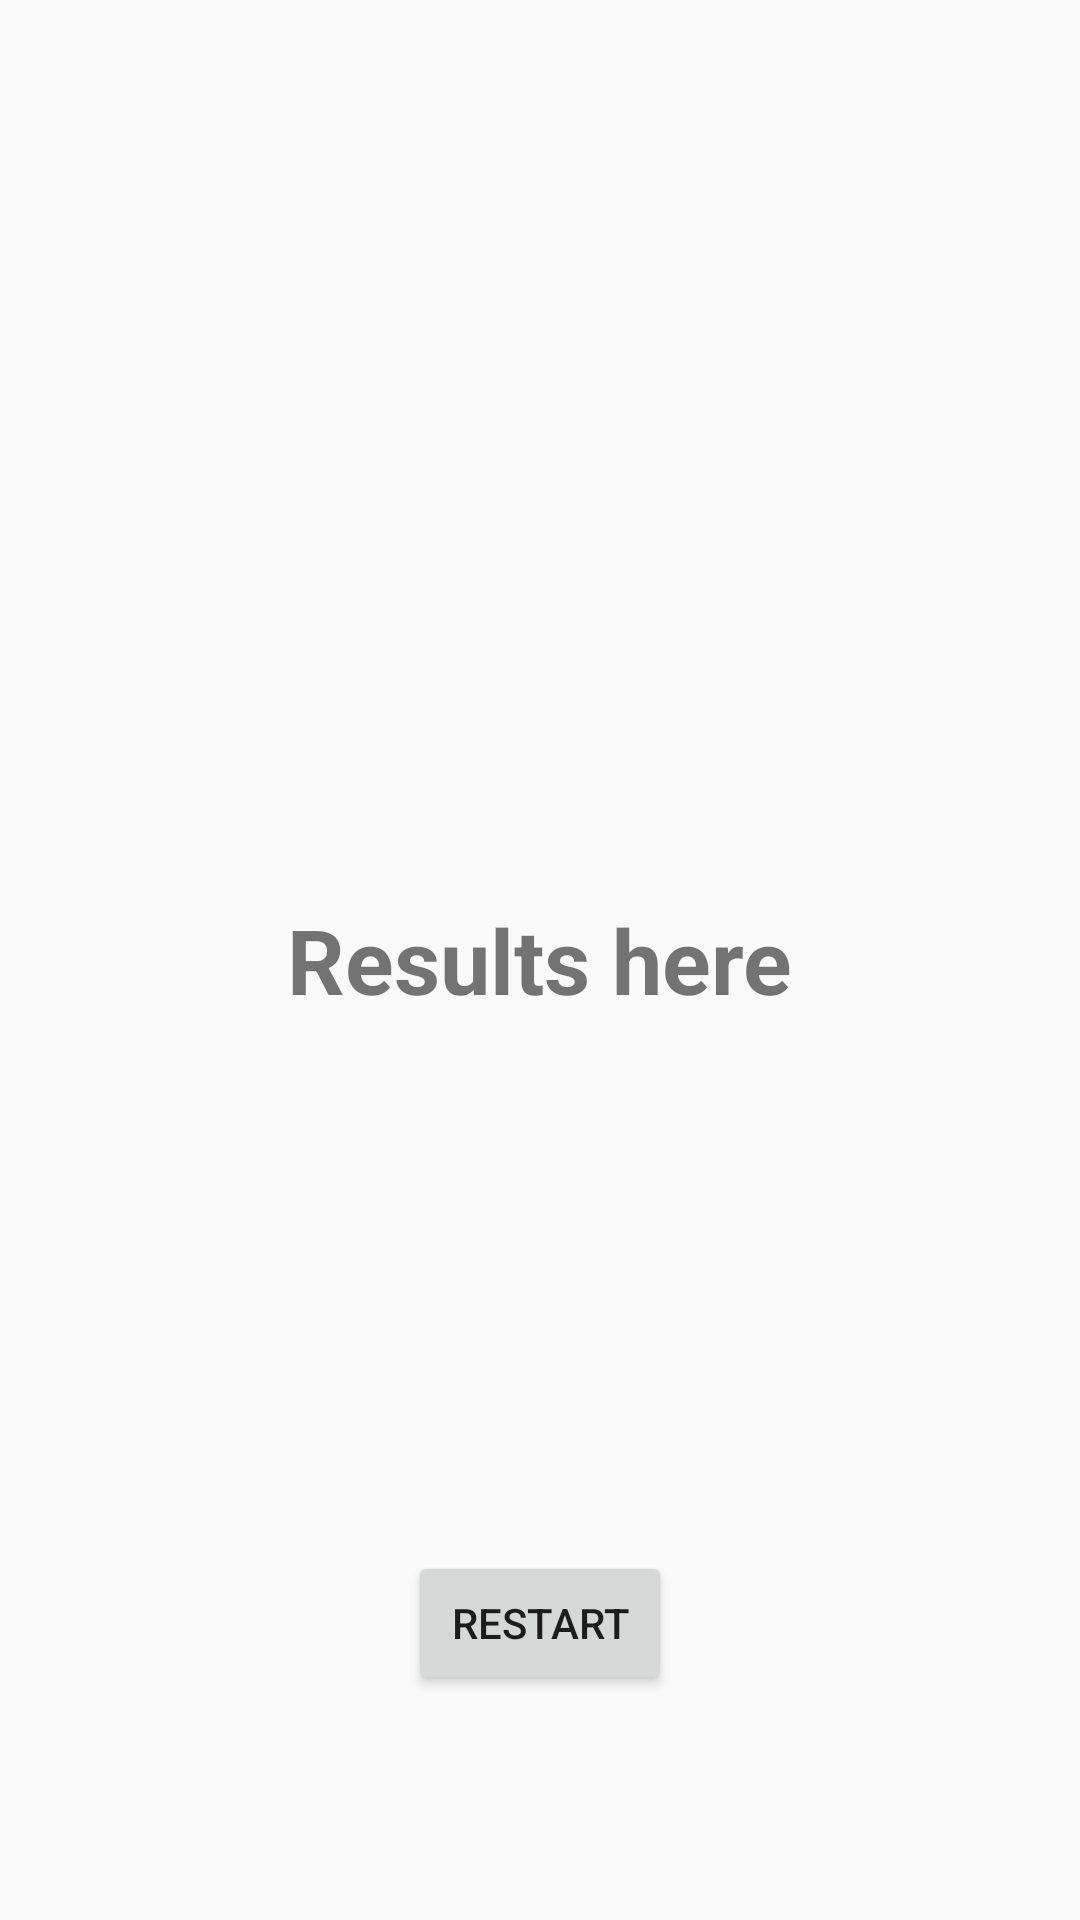

Write the Android layout XML for this screen, with the resource values it uses.
<!-- AndroidManifest.xml: application theme AppTheme -->
<!-- res/layout/activity_result.xml -->
<?xml version="1.0" encoding="utf-8"?>

<RelativeLayout xmlns:app="http://schemas.android.com/apk/res-auto"
    xmlns:tools="http://schemas.android.com/tools"
    xmlns:android="http://schemas.android.com/apk/res/android"
    android:layout_width="match_parent"
    android:layout_height="match_parent"
    android:background="@drawable/orange_pixel"
    tools:context=".ResultActivity">

    <TextView
        android:id="@+id/resultsTextView"
        android:layout_width="wrap_content"
        android:layout_height="wrap_content"
        android:layout_centerInParent="true"
        android:text="Results here"
        android:textSize="30dp"
        android:textStyle="bold" />

    <Button
        android:id="@+id/restartBtn"
        android:layout_width="wrap_content"
        android:layout_height="wrap_content"
        android:layout_alignParentBottom="true"
        android:layout_centerHorizontal="true"
        android:layout_marginBottom="75dp"
        android:text="Restart" />

</RelativeLayout>
<!-- resources referenced by this layout -->
<resources>
  <style name="AppTheme" parent="Theme.AppCompat.Light.NoActionBar">
          
          <item name="colorPrimary">@color/colorPrimary</item>
          <item name="colorPrimaryDark">@color/colorPrimaryDark</item>
          <item name="colorAccent">@color/colorAccent</item>
          <item name="android:windowNoTitle">true</item>
          <item name="android:windowActionBar">false</item>
          <item name="android:windowFullscreen">true</item>
          <item name="android:windowContentOverlay">@null</item>
      </style>
  <color name="colorPrimary">#3F51B5</color>
  <color name="colorPrimaryDark">#303F9F</color>
  <color name="colorAccent">#FF4081</color>
</resources>
